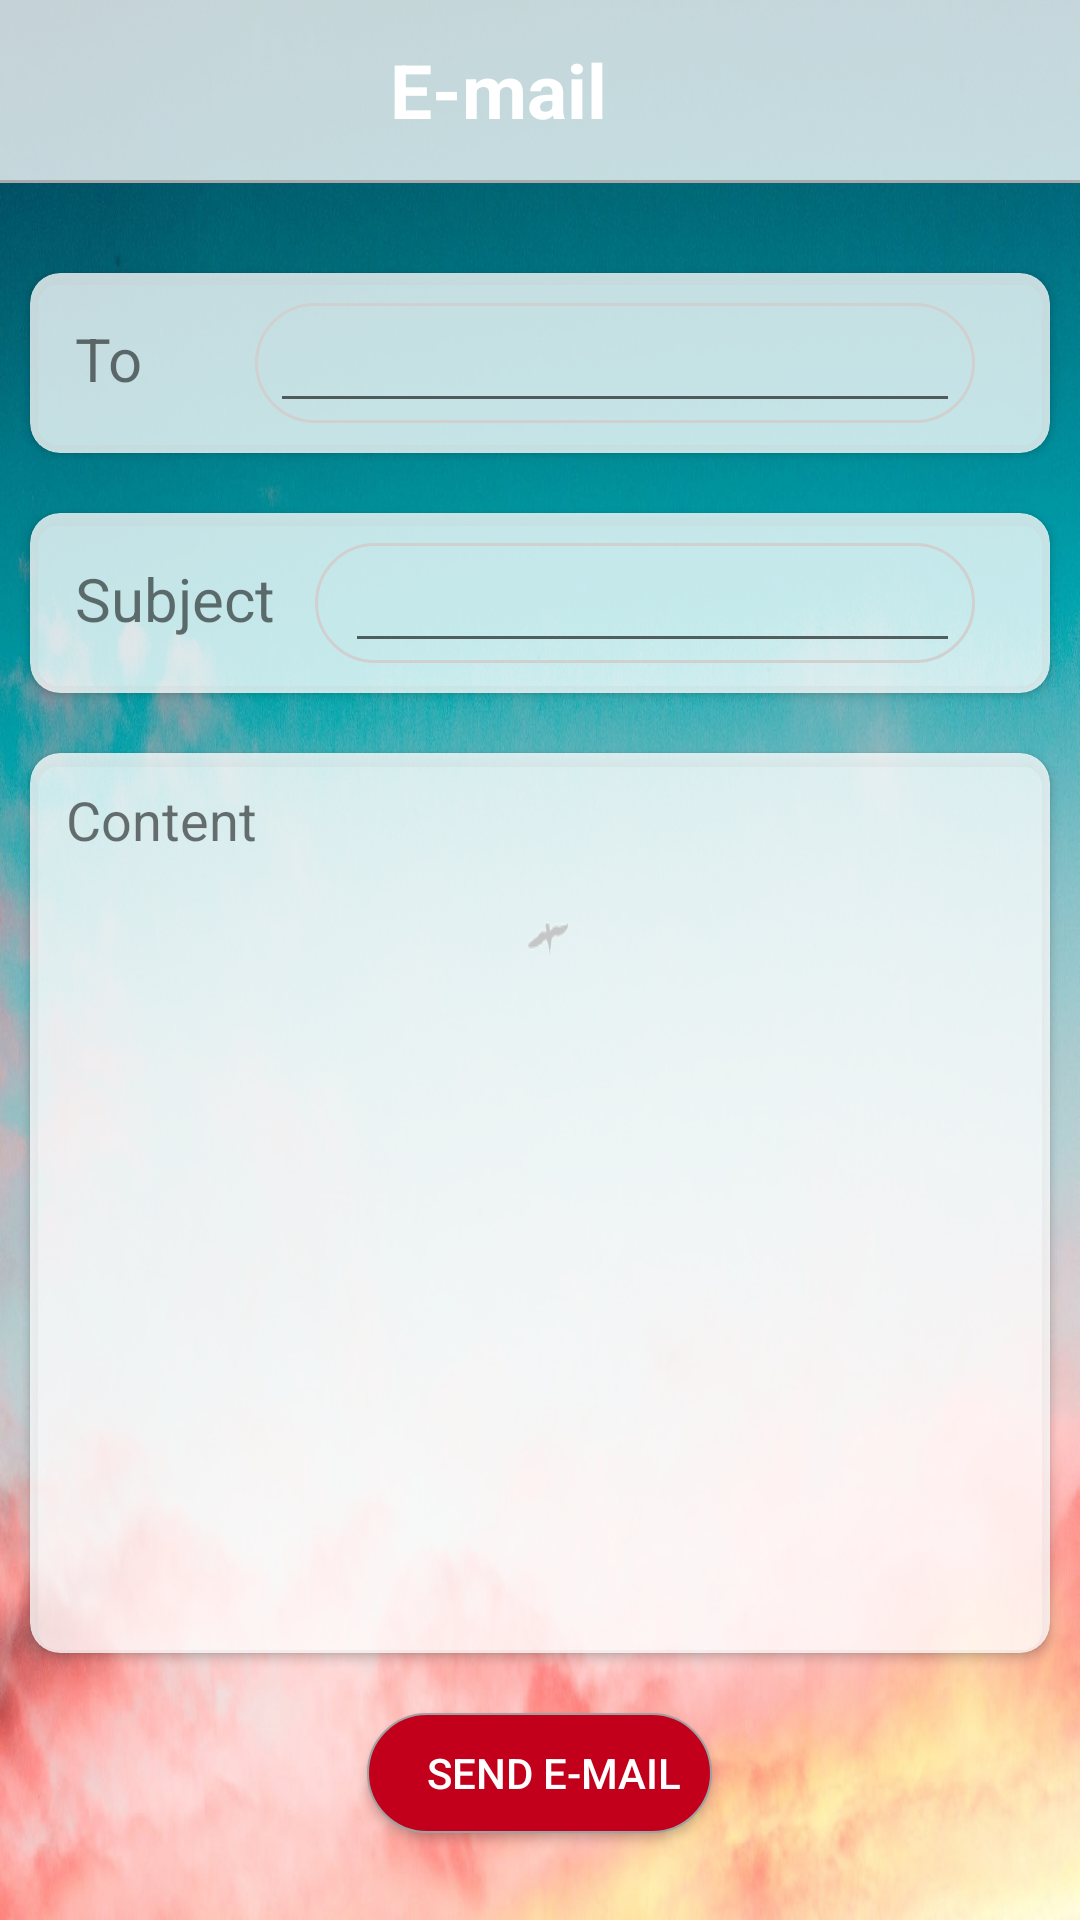

This screen was rendered from an Android layout file. Write that file and the resources it references.
<!-- AndroidManifest.xml: activity theme Theme.AppCompat.Light.NoActionBar -->
<!-- res/layout/activity_mail.xml -->
<?xml version="1.0" encoding="utf-8"?>
<LinearLayout xmlns:android="http://schemas.android.com/apk/res/android"
    xmlns:app="http://schemas.android.com/apk/res-auto"
    xmlns:tools="http://schemas.android.com/tools"
    android:layout_width="match_parent"
    android:layout_height="match_parent"
    tools:context=".MailActivity"
    android:background="@drawable/wallpaper1"
    android:orientation="vertical"
    >

    <LinearLayout
        android:layout_width="match_parent"
        android:layout_height="60dp"
        android:background="@color/layoutColor1"
        android:backgroundTint="@color/whiteColor"
        android:gravity="center">

        <TextView
            android:layout_width="100dp"
            android:layout_height="wrap_content"
            android:layout_gravity="center"
            android:text="@string/mail"
            android:textColor="@color/whiteColor"
            android:textSize="25sp"
            android:textStyle="bold" />

    </LinearLayout>

    <View
        android:layout_width="match_parent"
        android:layout_height="1dp"
        android:background="@android:color/darker_gray" />

    <ScrollView
        android:layout_width="match_parent"
        android:layout_height="match_parent">

        <LinearLayout
            android:layout_width="match_parent"
            android:layout_height="match_parent"
            android:orientation="vertical">

            <android.support.v7.widget.CardView
                xmlns:card_view="http://schemas.android.com/apk/res-auto"
                android:id="@+id/card_view_to"
                android:layout_width="340dp"
                android:layout_height="60dp"
                android:layout_marginBottom="10dp"
                android:layout_gravity="center"
                android:layout_marginTop="30dp"
                card_view:cardCornerRadius="10dp"
                android:backgroundTint="@color/layoutColor1">

                <LinearLayout
                    android:layout_width="match_parent"
                    android:layout_height="wrap_content"
                    android:layout_marginLeft="15dp"
                    android:layout_marginRight="15dp"
                    android:layout_marginTop="10dp"
                    android:layout_marginBottom="10dp"
                    android:orientation="vertical">

                    <LinearLayout
                        android:layout_width="match_parent"
                        android:layout_height="40dp"
                        android:layout_gravity="center"
                        android:orientation="horizontal">

                        <TextView
                            android:layout_width="40dp"
                            android:layout_height="match_parent"
                            android:paddingTop="5dp"
                            android:text="@string/to_mail"
                            android:textSize="20sp" />

                        <LinearLayout
                            android:layout_width="240dp"
                            android:layout_height="40dp"
                            android:layout_marginLeft="20dp"
                            android:background="@drawable/scope_text"
                            android:orientation="horizontal">

                            <EditText
                                android:id="@+id/mail_to"
                                android:layout_width="230dp"
                                android:layout_height="match_parent"
                                android:layout_marginLeft="5dp"
                                android:layout_marginRight="5dp"
                                android:gravity="center"
                                android:inputType="textEmailAddress"
                                android:paddingTop="5dp" />
                        </LinearLayout>
                    </LinearLayout>
                </LinearLayout>
            </android.support.v7.widget.CardView>

            <android.support.v7.widget.CardView
                xmlns:card_view="http://schemas.android.com/apk/res-auto"
                android:id="@+id/card_view_subject"
                android:layout_width="340dp"
                android:layout_height="60dp"
                android:layout_marginBottom="10dp"
                android:layout_gravity="center"
                android:layout_marginTop="10dp"
                card_view:cardCornerRadius="10dp"
                android:backgroundTint="@color/layoutColor1">

                <LinearLayout
                    android:layout_width="match_parent"
                    android:layout_height="wrap_content"
                    android:layout_marginLeft="15dp"
                    android:layout_marginRight="15dp"
                    android:layout_marginTop="10dp"
                    android:layout_marginBottom="10dp"
                    android:orientation="vertical">

                    <LinearLayout
                        android:layout_width="match_parent"
                        android:layout_height="40dp"
                        android:layout_gravity="center"
                        android:orientation="horizontal">

                        <TextView
                            android:layout_width="70dp"
                            android:layout_height="match_parent"
                            android:paddingTop="5dp"
                            android:text="@string/text_subject"
                            android:textSize="20sp"
                            />

                        <LinearLayout
                            android:layout_width="220dp"
                            android:layout_height="40dp"
                            android:layout_marginLeft="10dp"
                            android:background="@drawable/scope_text"
                            android:orientation="horizontal">

                            <EditText
                                android:id="@+id/mail_subject"
                                android:layout_width="205dp"
                                android:layout_height="match_parent"
                                android:layout_marginLeft="10dp"
                                android:layout_marginRight="5dp"
                                android:gravity="center"
                                android:paddingTop="5dp"
                                android:inputType="textEmailAddress"
                                />
                        </LinearLayout>
                    </LinearLayout>
                </LinearLayout>
            </android.support.v7.widget.CardView>

            <android.support.v7.widget.CardView

                xmlns:card_view="http://schemas.android.com/apk/res-auto"
                android:id="@+id/card_view"
                android:layout_width="340dp"
                android:layout_height="300dp"
                android:layout_gravity="center"
                android:layout_marginTop="10dp"
                card_view:cardCornerRadius="10dp"
                android:backgroundTint="@color/layoutColor1">

                <LinearLayout
                    android:layout_width="match_parent"
                    android:layout_height="match_parent"
                    android:orientation="vertical"
                    android:layout_marginRight="12dp"
                    android:layout_marginLeft="12dp"
                    android:layout_marginTop="10dp"
                    android:layout_marginBottom="10dp">

                    <TextView
                        android:layout_width="120dp"
                        android:layout_height="30dp"
                        android:textStyle="normal"
                        android:textSize="18sp"
                        android:text="@string/content_mail"/>

                    <EditText
                        android:id="@+id/content_mail"
                        android:layout_width="match_parent"
                        android:layout_height="50dp"
                        android:layout_marginRight="10dp"
                        android:layout_marginLeft="10dp"
                        android:layout_marginTop="10dp"
                        android:layout_marginBottom="10dp"
                        android:background="@null"
                        />


                </LinearLayout>
            </android.support.v7.widget.CardView>

            <Button
                android:id="@+id/button_send_mail"
                android:layout_width="115dp"
                android:layout_height="40dp"
                android:layout_margin="20dp"
                android:text="@string/send_mail"
                android:textColor="@color/whiteColor"
                android:layout_gravity="bottom|center"
                android:background="@drawable/button_effect"
                />

        </LinearLayout>

    </ScrollView>


</LinearLayout>
<!-- resources referenced by this layout -->
<resources>
  <color name="layoutColor1">#c5ffffff</color>
  <color name="whiteColor">#FFFFFF</color>
  <!-- drawable button_effect (drawable) -->
  <?xml version="1.0" encoding="utf-8"?>
  <selector xmlns:android="http://schemas.android.com/apk/res/android">
  
      <item android:state_pressed="true">
          <shape android:shape="rectangle">
              <stroke
                  android:width="0.5dp"
                  android:color="#9ea1a1"/>
              <padding android:left="10dp"/>
              <corners android:radius="50dp" />
              <solid android:color="@color/redRedColor" />
          </shape>
      </item>
      <item android:state_focused="true">
          <shape android:shape="rectangle">
              <stroke
                  android:width="0.5dp"
                  android:color="#9ea1a1"/>
              <corners android:radius="50dp" />
              <solid android:color="@color/redRedColor" />
          </shape>
      </item>
      <item>
          <shape android:shape="rectangle">
              <stroke
                  android:width="0.5dp"
                  android:color="#9ea1a1"/>
              <corners android:radius="50dp" />
              <solid android:color="@color/redRedColor" />
          </shape>
      </item>
  
  </selector>
  <!-- drawable scope_text (drawable) -->
  <?xml version="1.0" encoding="utf-8"?>
  <shape xmlns:android="http://schemas.android.com/apk/res/android"
      android:shape="rectangle" >
  
      <corners android:radius="50dp" />
      <stroke
          android:color="@color/lightGrayColor"
          android:width="1dp"/>
  
  </shape>
  <!-- drawable wallpaper1: jpg bitmap (drawable, 227440 bytes) -->
  <string name="content_mail">Content</string>
  <string name="mail">E-mail</string>
  <string name="send_mail">Send e-mail</string>
  <string name="text_subject">Subject</string>
  <string name="to_mail">To</string>
  <color name="redRedColor">#C2001B</color>
  <color name="lightGrayColor">#D1D0D0</color>
</resources>
